Labelled photos from "Shape-recognition-using-CNN", an image-classification folder in dipeshsinha/Shape-recognition-using-CNN. The possible labels are: circle, rectangle, triangle.

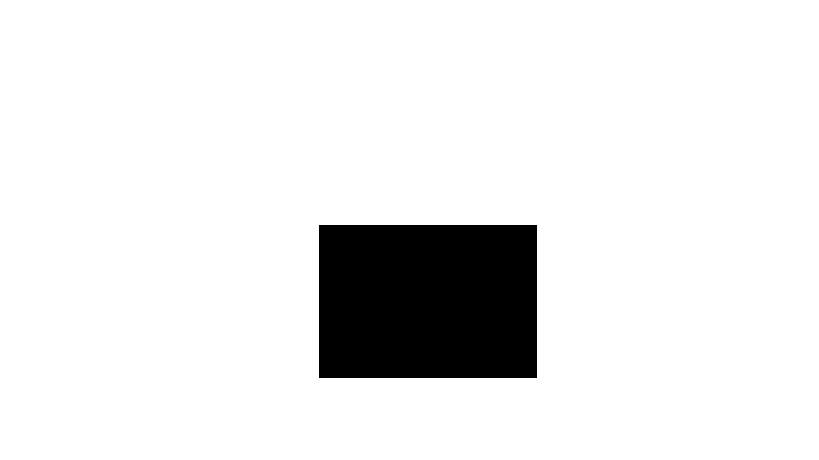
Label: rectangle

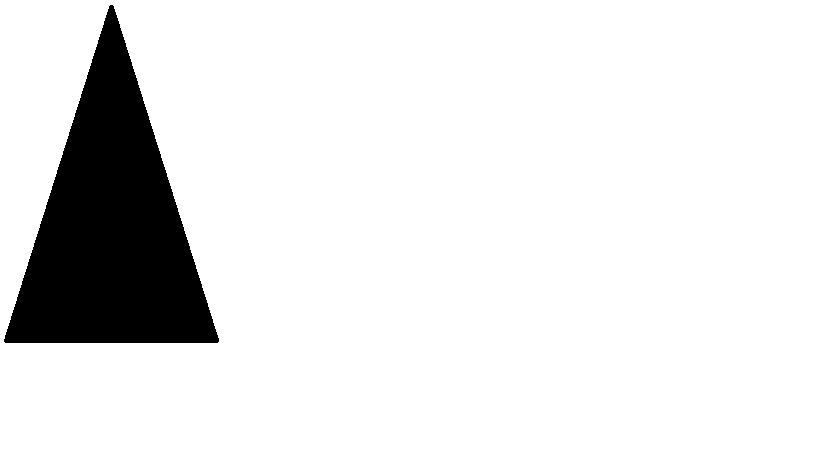
Label: triangle

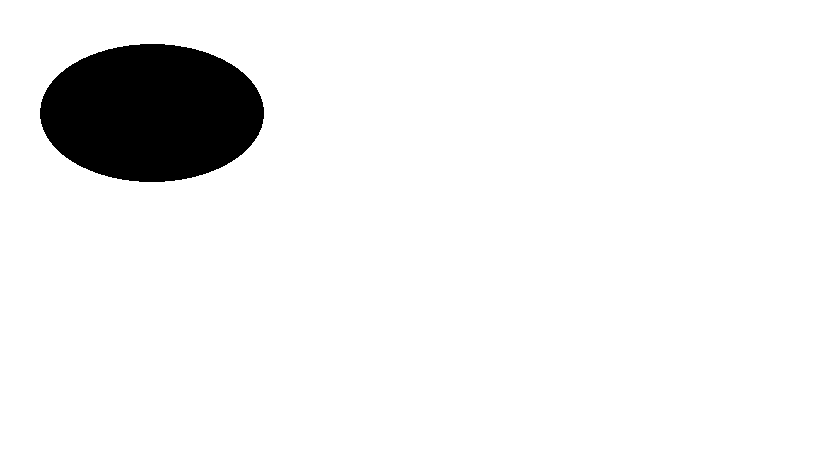
Label: circle

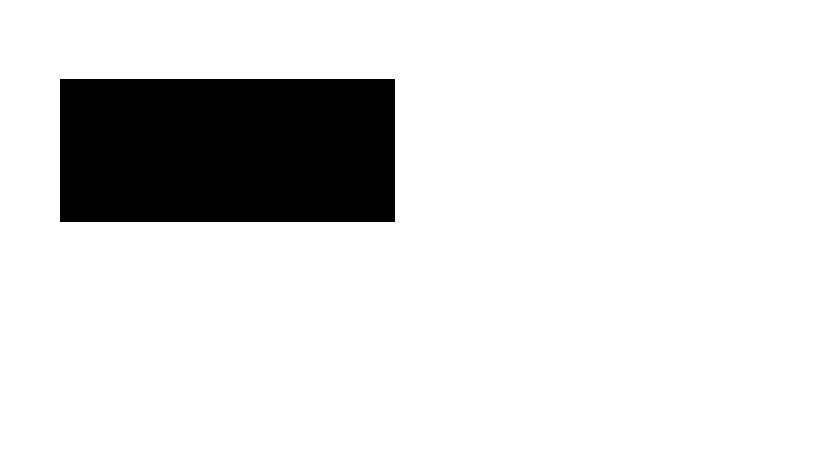
Label: rectangle

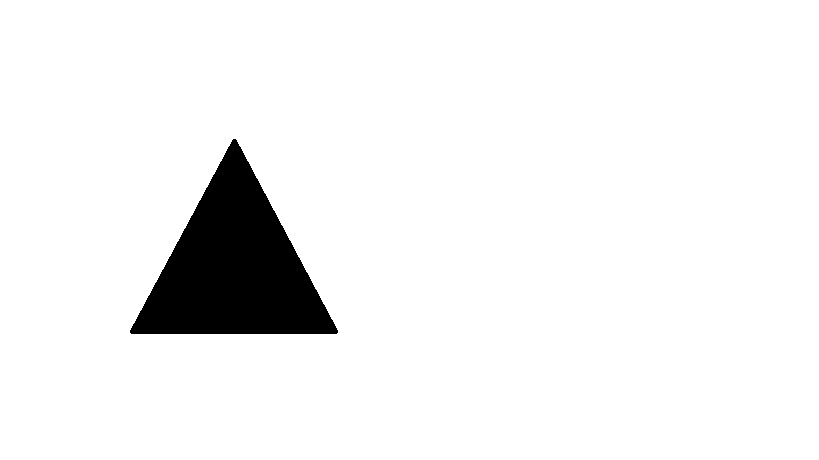
Label: triangle

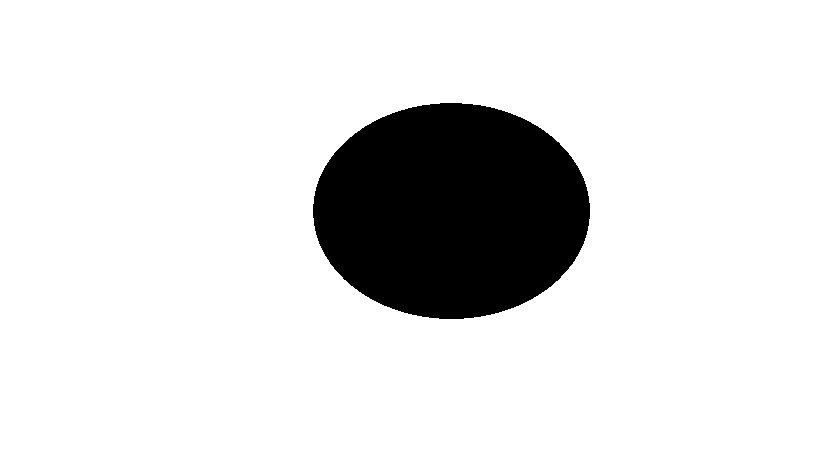
Label: circle
